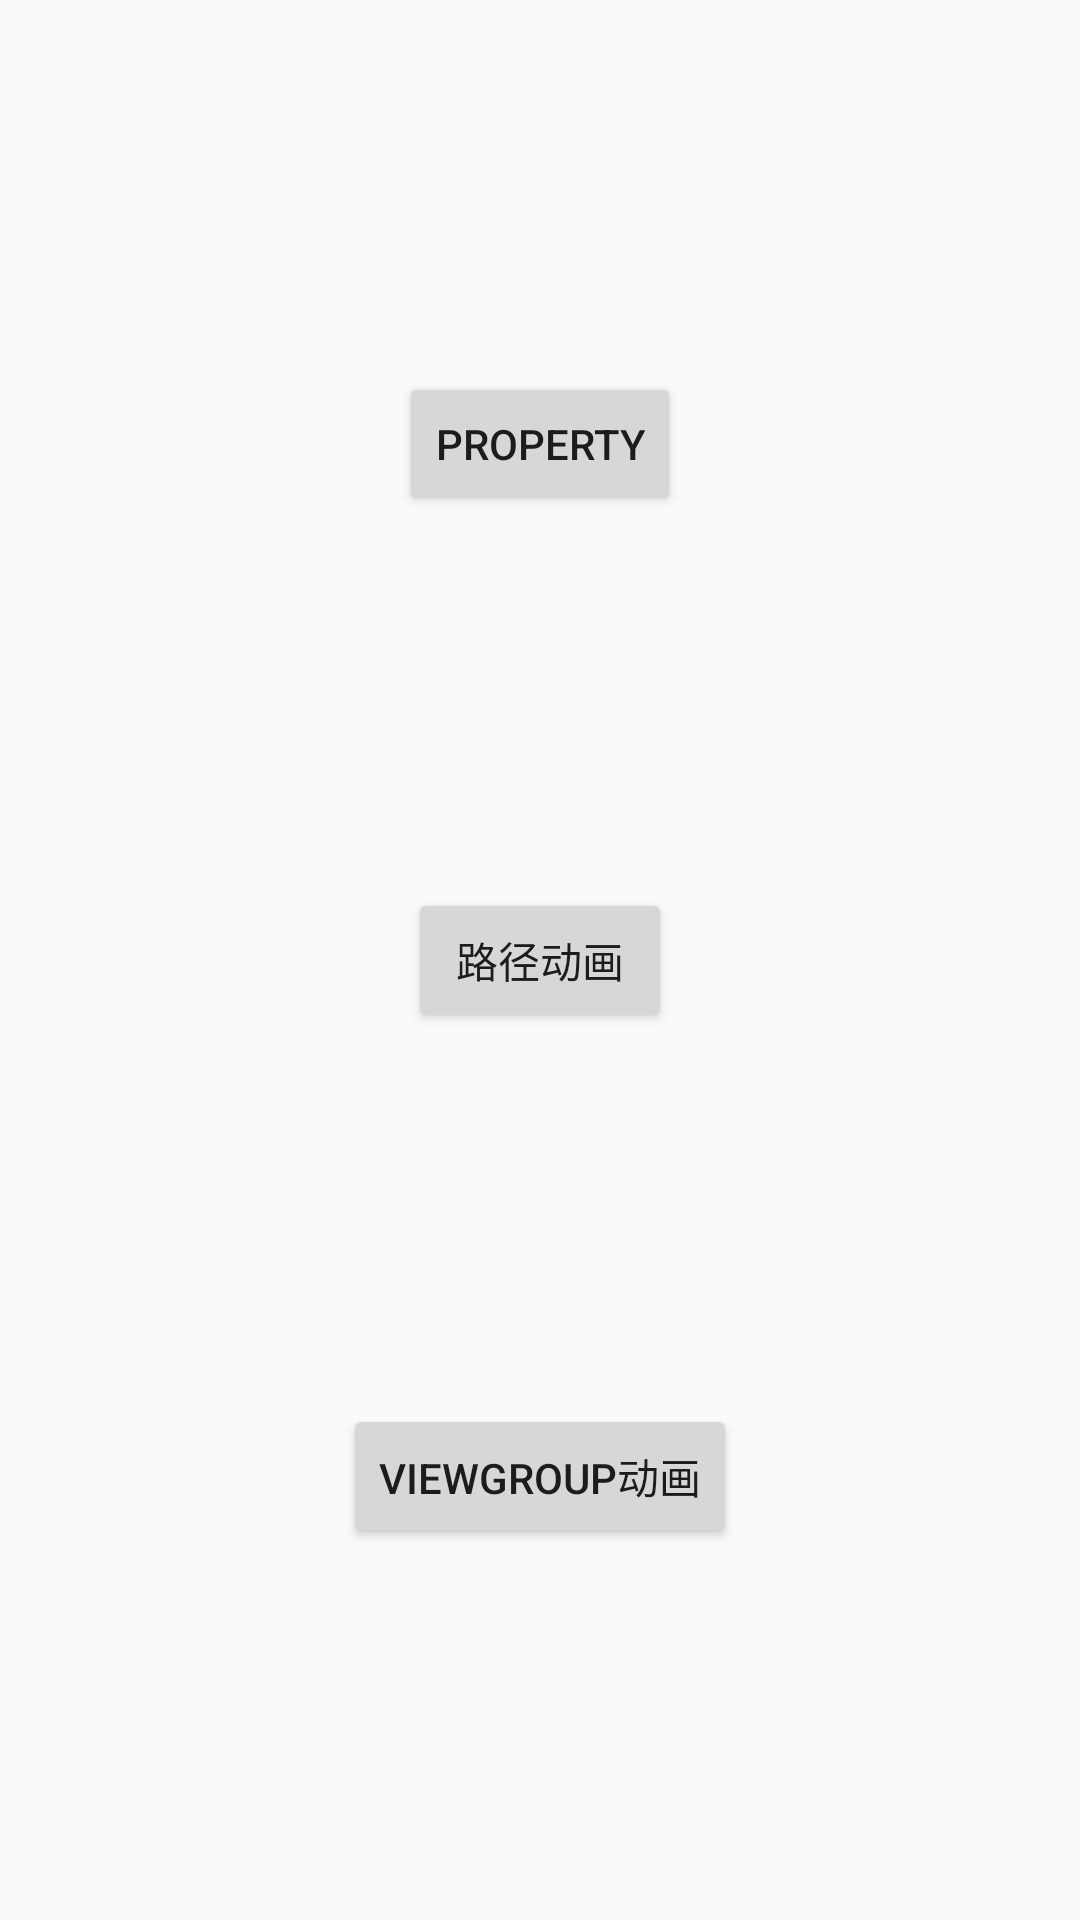

This screen was rendered from an Android layout file. Write that file and the resources it references.
<!-- AndroidManifest.xml: application theme AppTheme -->
<!-- res/layout/activity_main.xml -->
<?xml version="1.0" encoding="utf-8"?>
<androidx.constraintlayout.widget.ConstraintLayout xmlns:android="http://schemas.android.com/apk/res/android"
    xmlns:app="http://schemas.android.com/apk/res-auto"
    xmlns:tools="http://schemas.android.com/tools"
    android:layout_width="match_parent"
    android:layout_height="match_parent"
    tools:context=".activity.MainActivity">

    <Button
        android:layout_width="wrap_content"
        android:layout_height="wrap_content"
        android:id="@+id/btn_path"
        android:text="@string/path"
        app:layout_constraintBottom_toBottomOf="parent"
        app:layout_constraintLeft_toLeftOf="parent"
        app:layout_constraintRight_toRightOf="parent"
        app:layout_constraintTop_toTopOf="parent" />

    <Button
        android:id="@+id/btn_property"
        android:layout_width="wrap_content"
        android:layout_height="wrap_content"
        android:text="@string/property"
        app:layout_constraintBottom_toTopOf="@+id/btn_path"
        app:layout_constraintEnd_toEndOf="@+id/btn_path"
        app:layout_constraintStart_toStartOf="@+id/btn_path"
        app:layout_constraintTop_toTopOf="parent" />

    <Button
        android:id="@+id/btn_viewgroup"
        android:layout_width="wrap_content"
        android:layout_height="wrap_content"
        android:text="@string/viewpager"
        app:layout_constraintBottom_toBottomOf="parent"
        app:layout_constraintEnd_toEndOf="@+id/btn_property"
        app:layout_constraintStart_toStartOf="@+id/btn_property"
        app:layout_constraintTop_toBottomOf="@+id/btn_path" />

</androidx.constraintlayout.widget.ConstraintLayout>
<!-- resources referenced by this layout -->
<resources>
  <string name="path">路径动画</string>
  <string name="property">Property</string>
  <string name="viewpager">viewgroup动画</string>
  <style name="AppTheme" parent="Theme.AppCompat.Light.DarkActionBar">
          
          <item name="colorPrimary">@color/colorPrimary</item>
          <item name="colorPrimaryDark">@color/colorPrimaryDark</item>
          <item name="colorAccent">@color/colorAccent</item>
      </style>
  <!-- not gathered from this repository: default colours our renderer supplied (Android Studio template values) -->
  <color name="colorPrimary">#FF6200EE</color>
  <color name="colorPrimaryDark">#FF3700B3</color>
  <color name="colorAccent">#FF03DAC5</color>
</resources>
